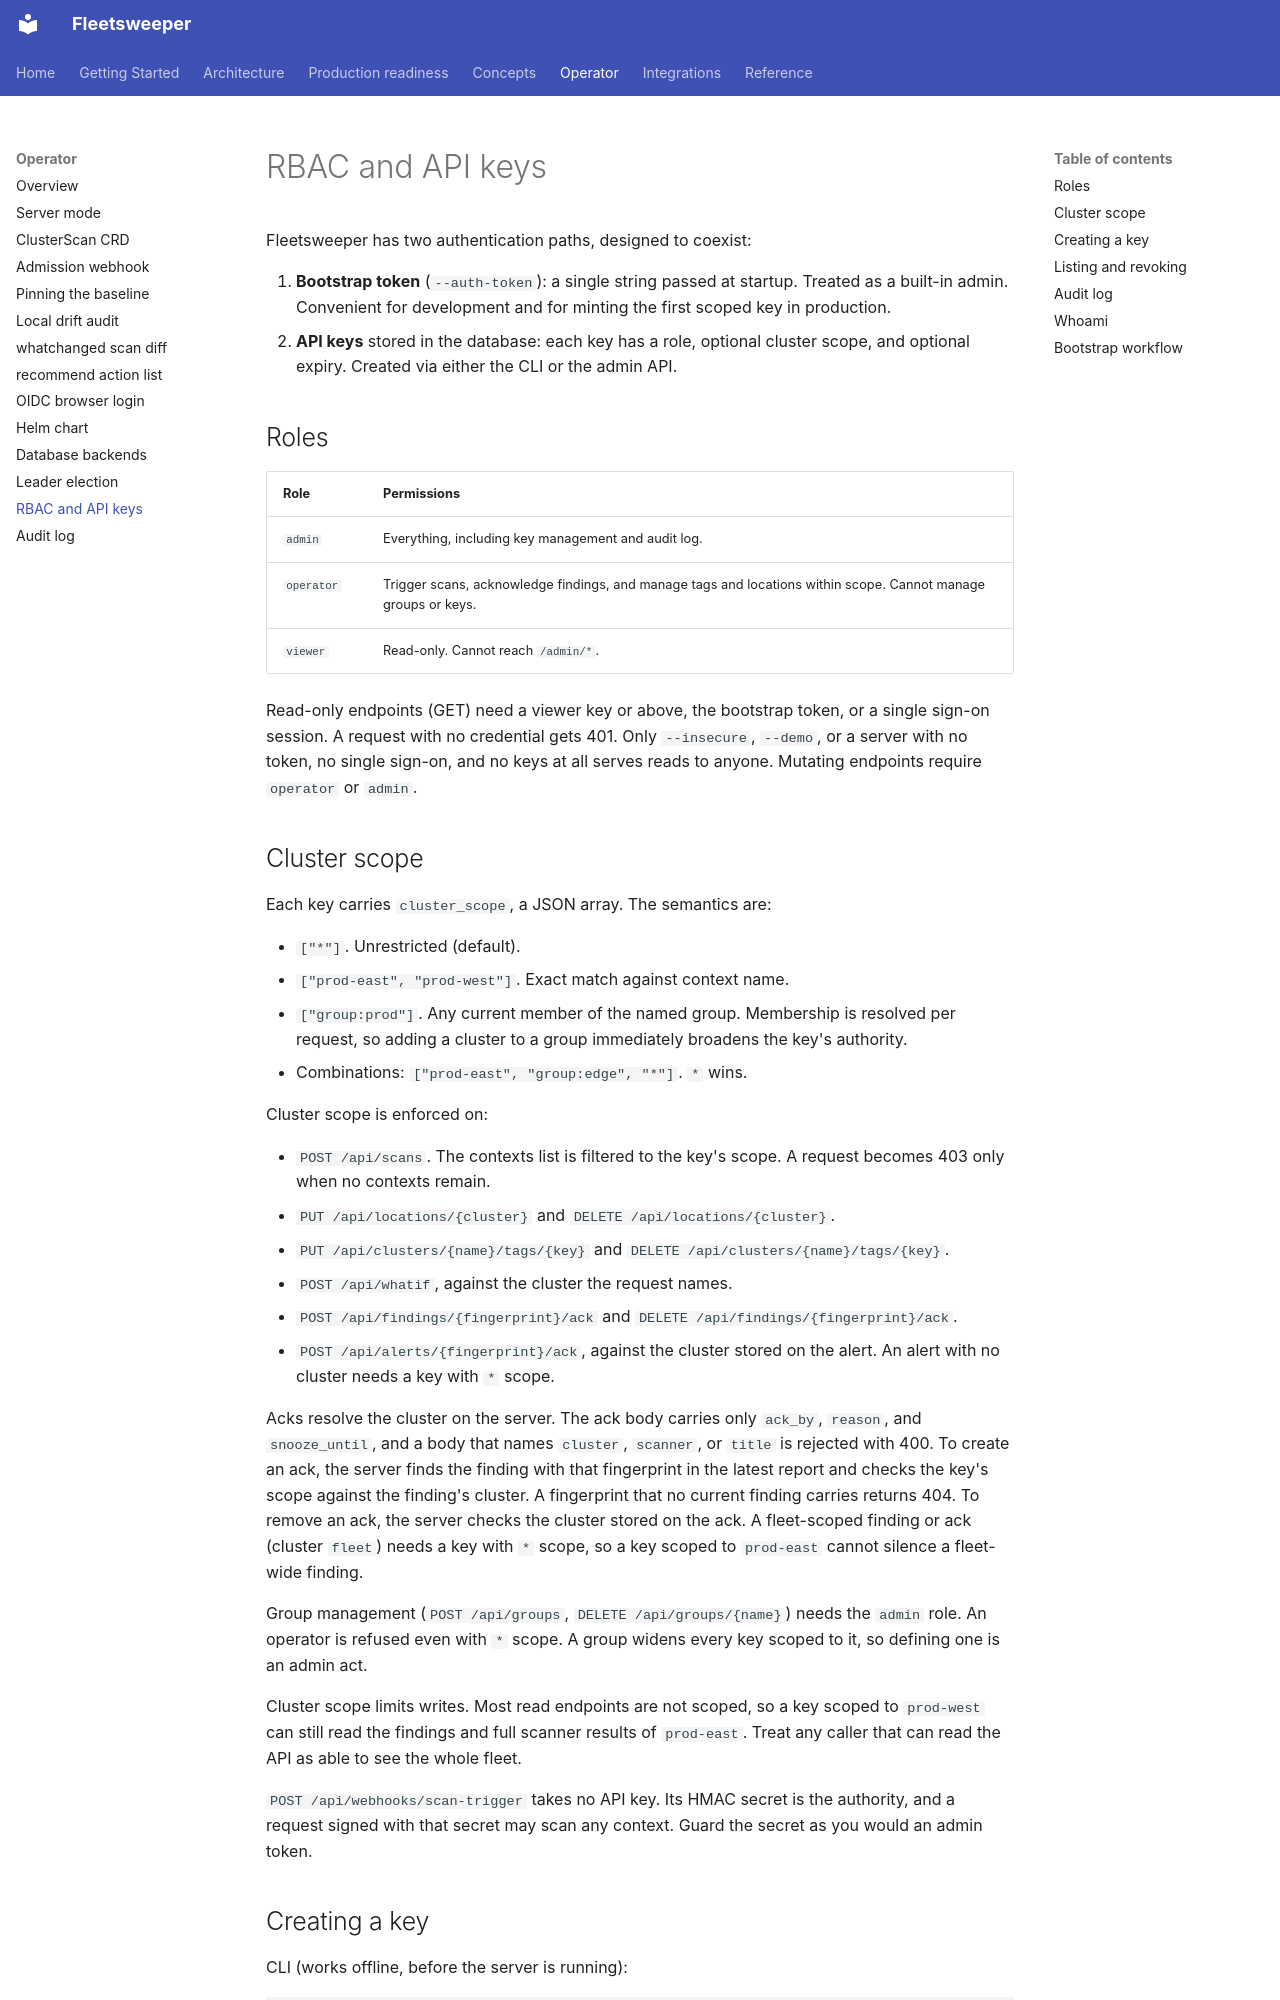

repository: dcadolph/fleetsweeper · page: operator/rbac/index.html · generator: mkdocs

# RBAC and API keys

Fleetsweeper has two authentication paths, designed to coexist:

1. **Bootstrap token** (`--auth-token`): a single string passed at startup.
   Treated as a built-in admin. Convenient for development and for minting
   the first scoped key in production.
2. **API keys** stored in the database: each key has a role, optional
   cluster scope, and optional expiry. Created via either the CLI or the
   admin API.

## Roles

| Role | Permissions |
| --- | --- |
| `admin` | Everything, including key management and audit log. |
| `operator` | Trigger scans, acknowledge findings, and manage tags and locations within scope. Cannot manage groups or keys. |
| `viewer` | Read-only. Cannot reach `/admin/*`. |

Read-only endpoints (GET) need a viewer key or above, the bootstrap token, or
a single sign-on session. A request with no credential gets 401. Only
`--insecure`, `--demo`, or a server with no token, no single sign-on, and no
keys at all serves reads to anyone. Mutating endpoints require `operator` or
`admin`.
